Run: headless pygame with SDL's dummy video driver; simulated clock (each Clock.tick advances the game by its frame time, no real sleeping); random seed 0; keys injected as events and as key.get_pressed() state; mouse plan: one left click at the window centre at the start of phase 2, then a move to the lower-right quarter at the start of phase 3.
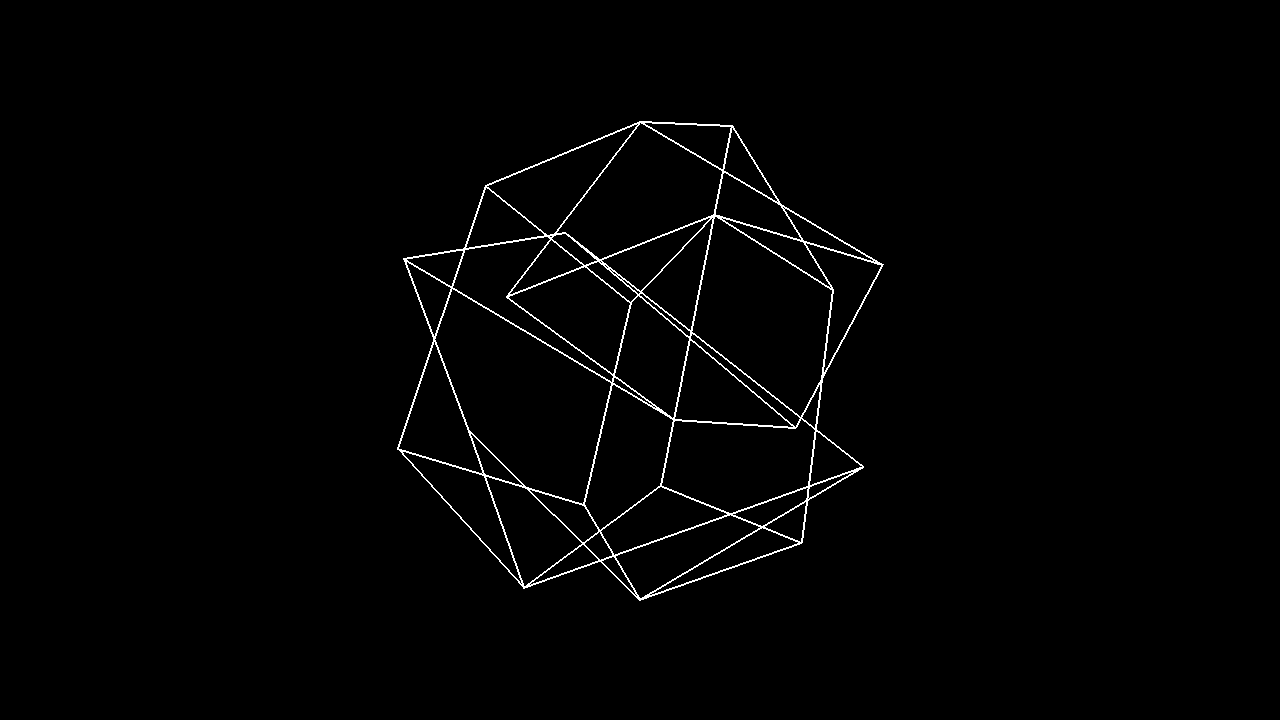
Frame 1 of 4 · flips 1–60 · no input
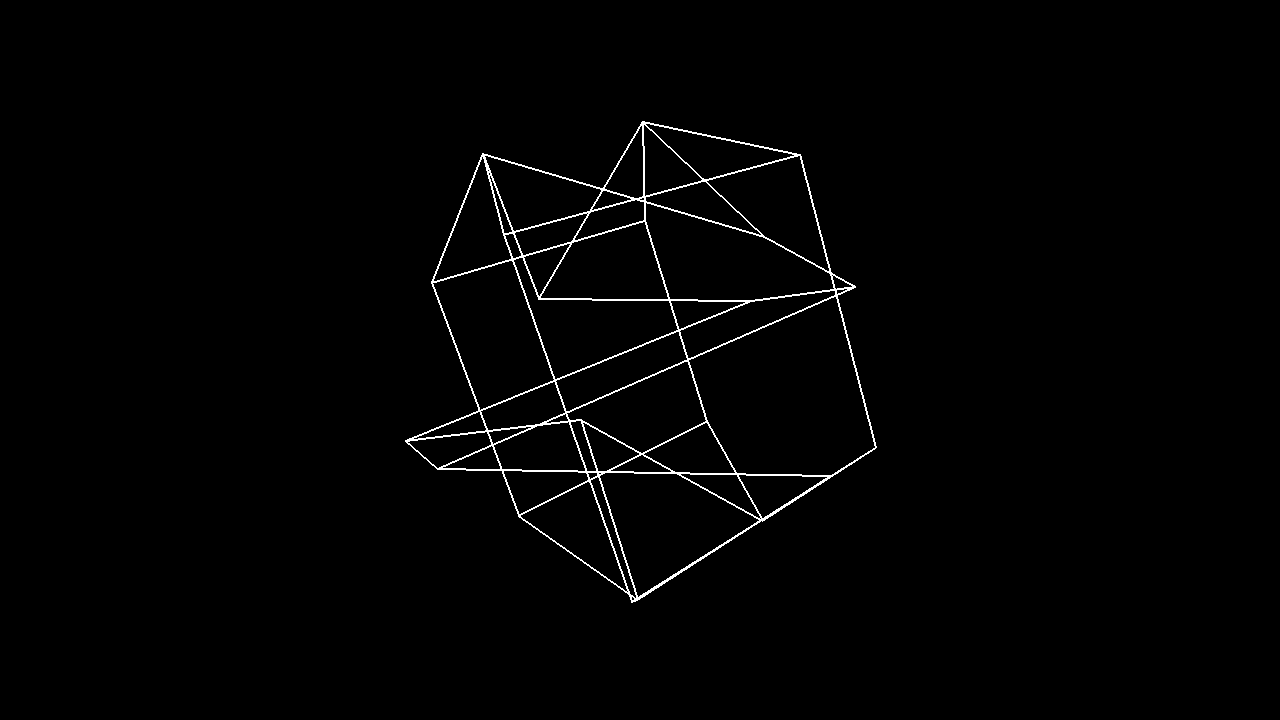
Frame 2 of 4 · flips 61–180 · clicked the window centre · tapped SPACE, RETURN · held RIGHT (→), D
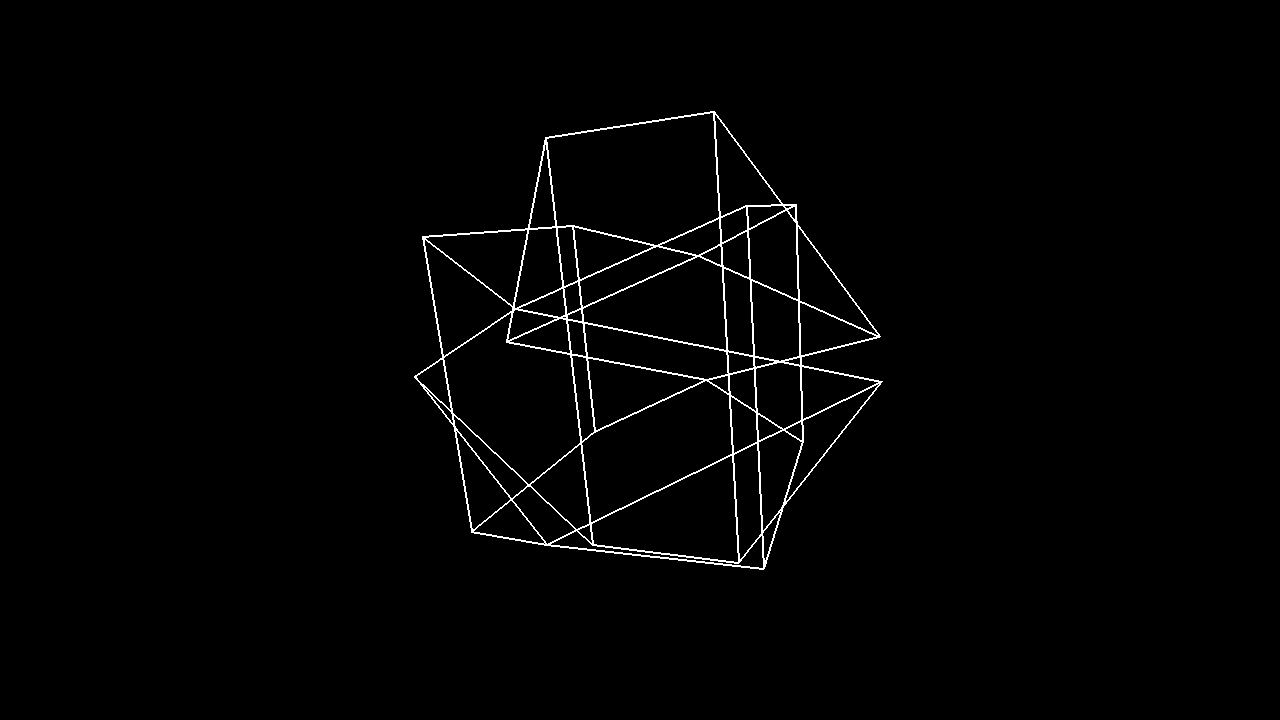
Frame 3 of 4 · flips 181–300 · moved the mouse to the lower-right quarter · held DOWN (↓), S
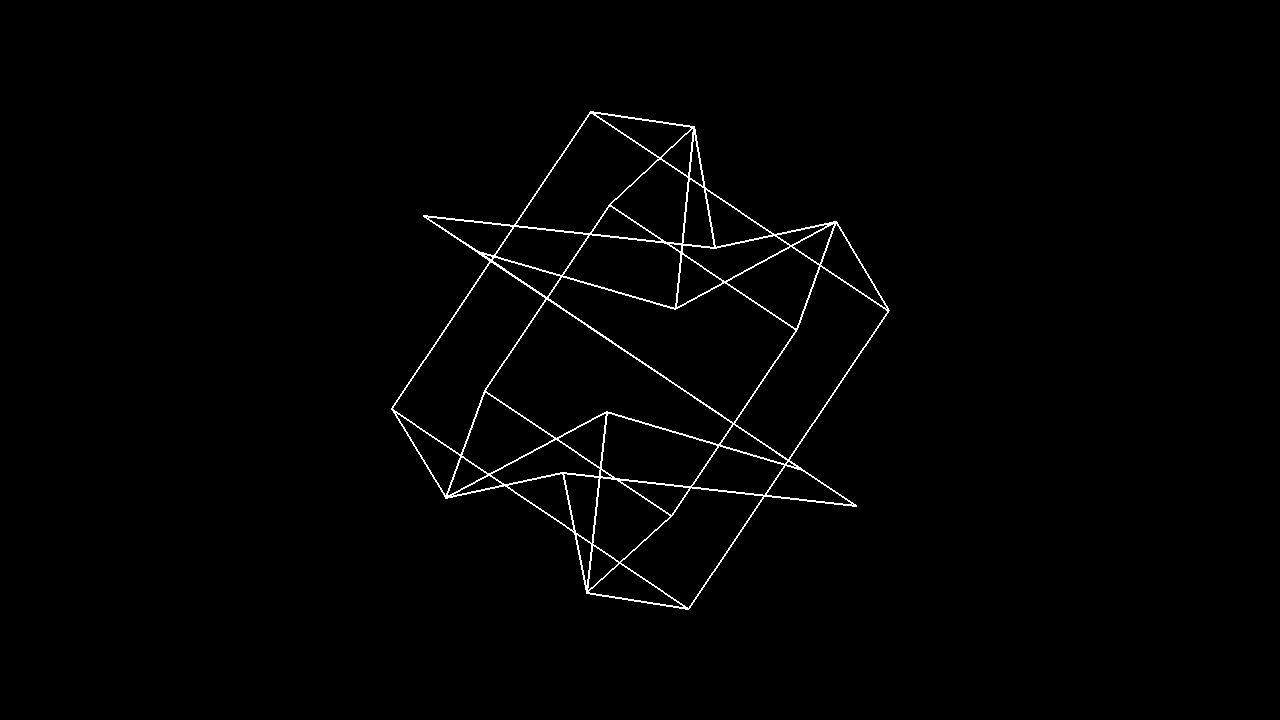
Frame 4 of 4 · flips 301–420 · held LEFT (←), A, UP (↑), W

The pygame program that drew these frames:

import pygame
import math

pygame.init()
screen = pygame.display.set_mode((1280, 720))
clock = pygame.time.Clock()
running = True
anglex = 0
angley = 0

#cube
shape = [(-0.5,-0.5,-0.5),(0.5,-0.5,-0.5),(-0.5,0.5,-0.5),(0.5,0.5,-0.5),(0.5,0.5,0.5),(0.5,-0.5,0.5),(-0.5,-0.5,0.5),(-0.5,0.5,0.5)]
edges = [(0,1), (1,3), (3,2), (2,0), (4,5), (5,6), (6,7), (7,4), (0,6), (1,5), (2,7), (3,4)]

#triangle
shape = [(-0.5, -0.5, 0.5), (-0.5, -0.5, -0.5), (0.5, -0.5, 0.5), (0.5, -0.5, -0.5), (0, 0.5, 0)]
edges = [(0,1), (0,2), (1,3), (1,4), (0,4), (2,4), (2,3), (3,4)]

#dodecahedron
shape = [(-0.92, -0.92, -0.92),
    (-0.92, -0.92,  0.92),
    (-0.92,  0.92, -0.92),
    (-0.92,  0.92,  0.92),
    ( 0.92, -0.92, -0.92),
    ( 0.92, -0.92,  0.92),
    ( 0.92,  0.92, -0.92),
    ( 0.92,  0.92,  0.92),

    (0, -0.5686, -1.4886),
    (0, -0.5686,  1.4886),
    (0,  0.5686, -1.4886),
    (0,  0.5686,  1.4886),

    (-0.5686, -1.4886, 0),
    (-0.5686,  1.4886, 0),
    ( 0.5686, -1.4886, 0),
    ( 0.5686,  1.4886, 0),

    (-1.4886, 0, -0.5686),
    (-1.4886, 0,  0.5686),
    ( 1.4886, 0, -0.5686),
    ( 1.4886, 0,  0.5686)]  # 19
edges = [(0,1),(0,2),(0,8),
    (1,3),(1,9),
    (2,3),(2,10),
    (3,11),

    (4,5),(4,6),(4,8),
    (5,7),(5,9),
    (6,7),(6,10),
    (7,11),

    (8,16),(8,18),
    (9,17),(9,19),
    (10,16),(10,18),
    (11,17),(11,19),

    (12,13),(12,14),
    (13,15),(14,15),

    (12,16),(13,17),
    (14,18),(15,19)]
while running:
    anglex += 0.01
    angley += 0.02
    screen.fill("black")
    for event in pygame.event.get():
        if event.type == pygame.QUIT:
            running = False
        if event.type == pygame.MOUSEMOTION:
            mx = pygame.mouse.get_pos()
            anglex = -mx[0]/100
            angley = -mx[1]/100
        #movement
        if event.type == pygame.KEYDOWN:
            if event.key == pygame.K_w:
                for i in range(len(shape)):
                    print("forward")
                    x,y,z = shape[i]
                    z -= 0.1
                    shape[i] = (x,y,z)
            if event.key == pygame.K_s:
                print("backward")
                for i in range(len(shape)):
                    x,y,z = shape[i]
                    z += 0.1
                    shape[i] = (x,y,z)

    projected_points = []
    for x, y, z in shape:
        # XAxis Rotation
        ry = y * math.cos(angley) - z * math.sin(angley)
        rz = y * math.sin(angley) + z * math.cos(angley)
        #Y axis rotation
        rx = x * math.cos(anglex) + rz * math.sin(anglex)
        rz = x * -math.sin(anglex) + rz * math.cos(anglex)

        z_depth = rz + 4
        f_length = 600
        
        px = (rx * f_length) / z_depth + 640 
        py = (ry * f_length) / z_depth + 360
        projected_points.append((px, py))
    #for i in range(len(projected_points)):
    #    pygame.draw.circle(screen, "white", projected_points[i], 5)
    for edge in edges:
        pygame.draw.line(screen, "white", projected_points[edge[0]], projected_points[edge[1]], 2)

    pygame.display.flip()
    clock.tick(60)

pygame.quit()
